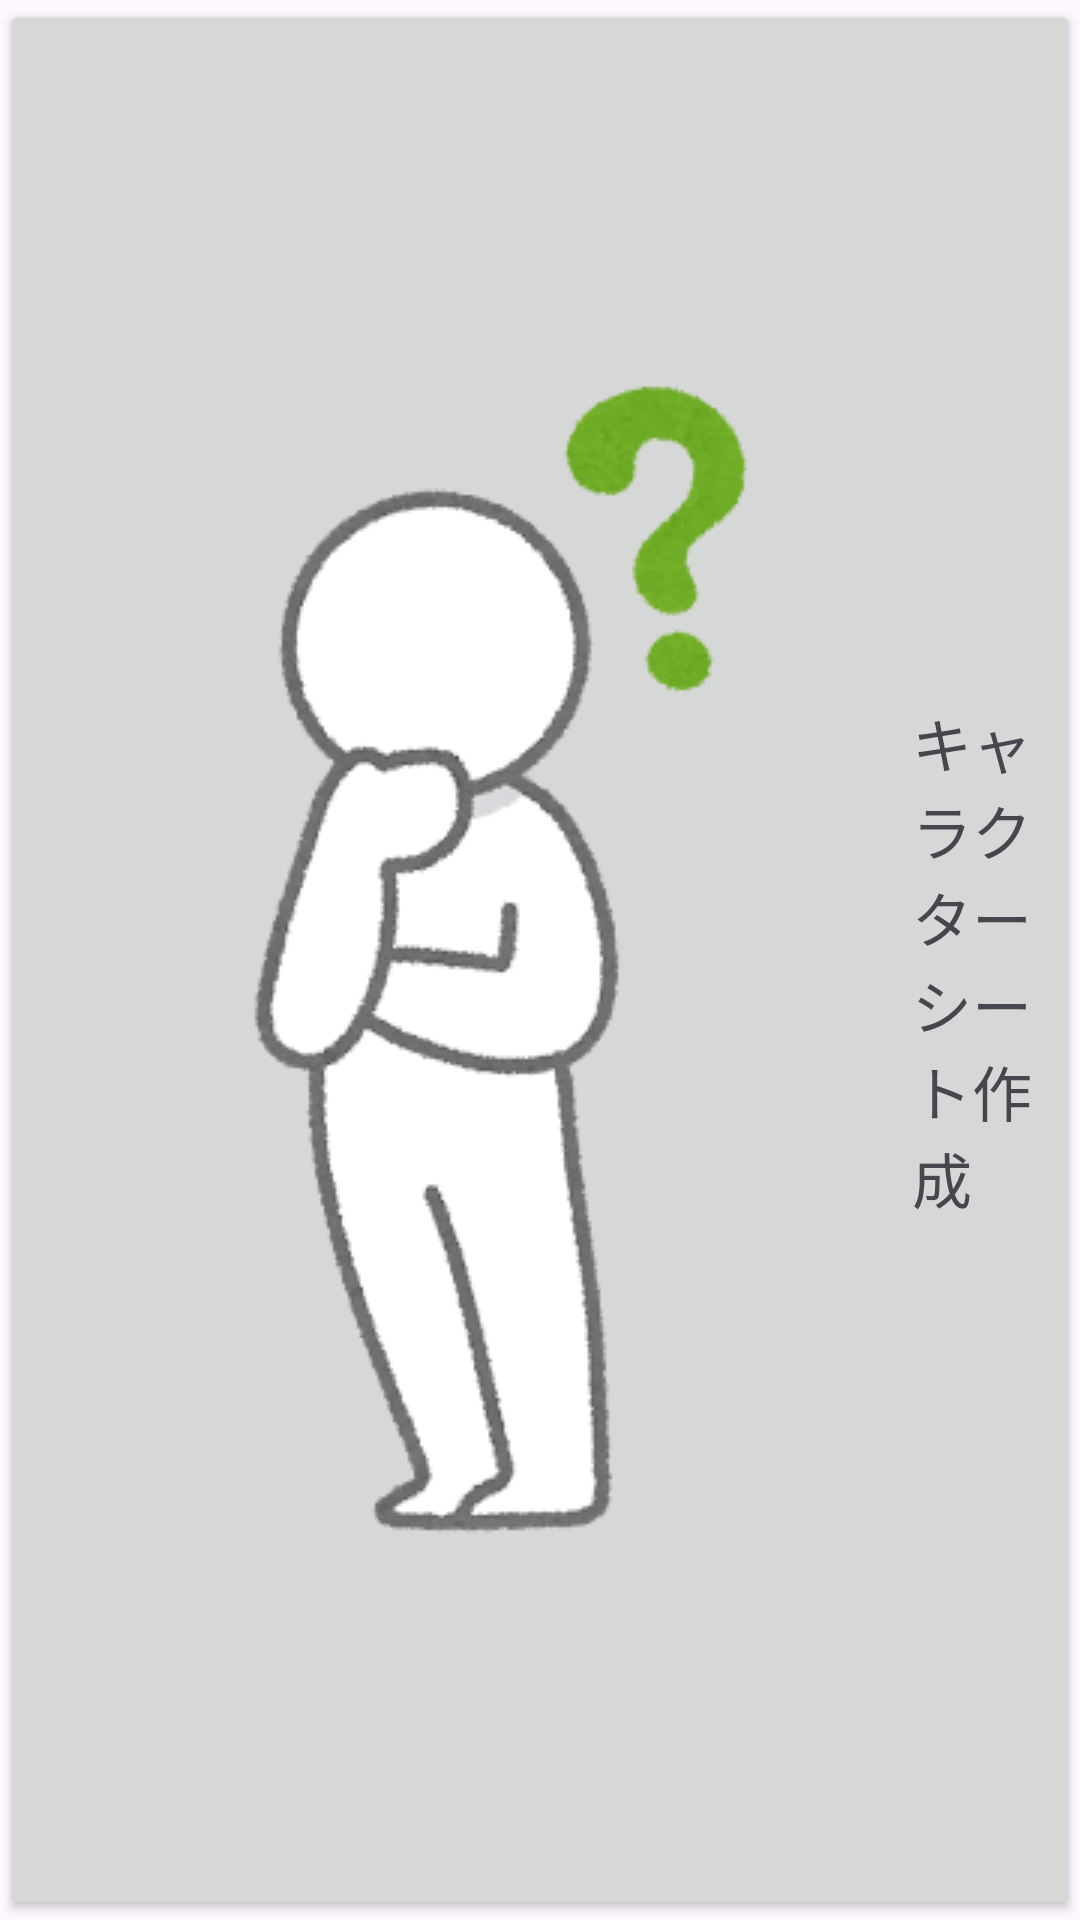

The Android layout XML behind this screen, and the referenced resources:
<!-- AndroidManifest.xml: application theme Theme.TRPG -->
<!-- res/layout/custombtn.xml -->
<?xml version="1.0" encoding="utf-8"?>
<LinearLayout
    xmlns:android="http://schemas.android.com/apk/res/android"
    android:layout_width="match_parent"
    android:layout_height="match_parent"
    android:orientation="horizontal"
    style="@style/Widget.AppCompat.Button">

    <ImageView
        android:id="@+id/button_image"
        android:layout_width="wrap_content"
        android:layout_height="wrap_content"
        android:src="@drawable/figure_question"/>

    <TextView
        android:id="@+id/button_text"
        android:layout_width="wrap_content"
        android:layout_height="wrap_content"
        android:text="@string/character_sheet"
        android:textSize="20dp"/>

</LinearLayout>
<!-- resources referenced by this layout -->
<resources>
  <!-- drawable figure_question: png bitmap (drawable, 33537 bytes) -->
  <string name="character_sheet">キャラクターシート作成</string>
  <style name="Theme.TRPG" parent="Base.Theme.TRPG" />
  <style name="Base.Theme.TRPG" parent="Theme.Material3.DayNight.NoActionBar">
          
          
      </style>
</resources>
